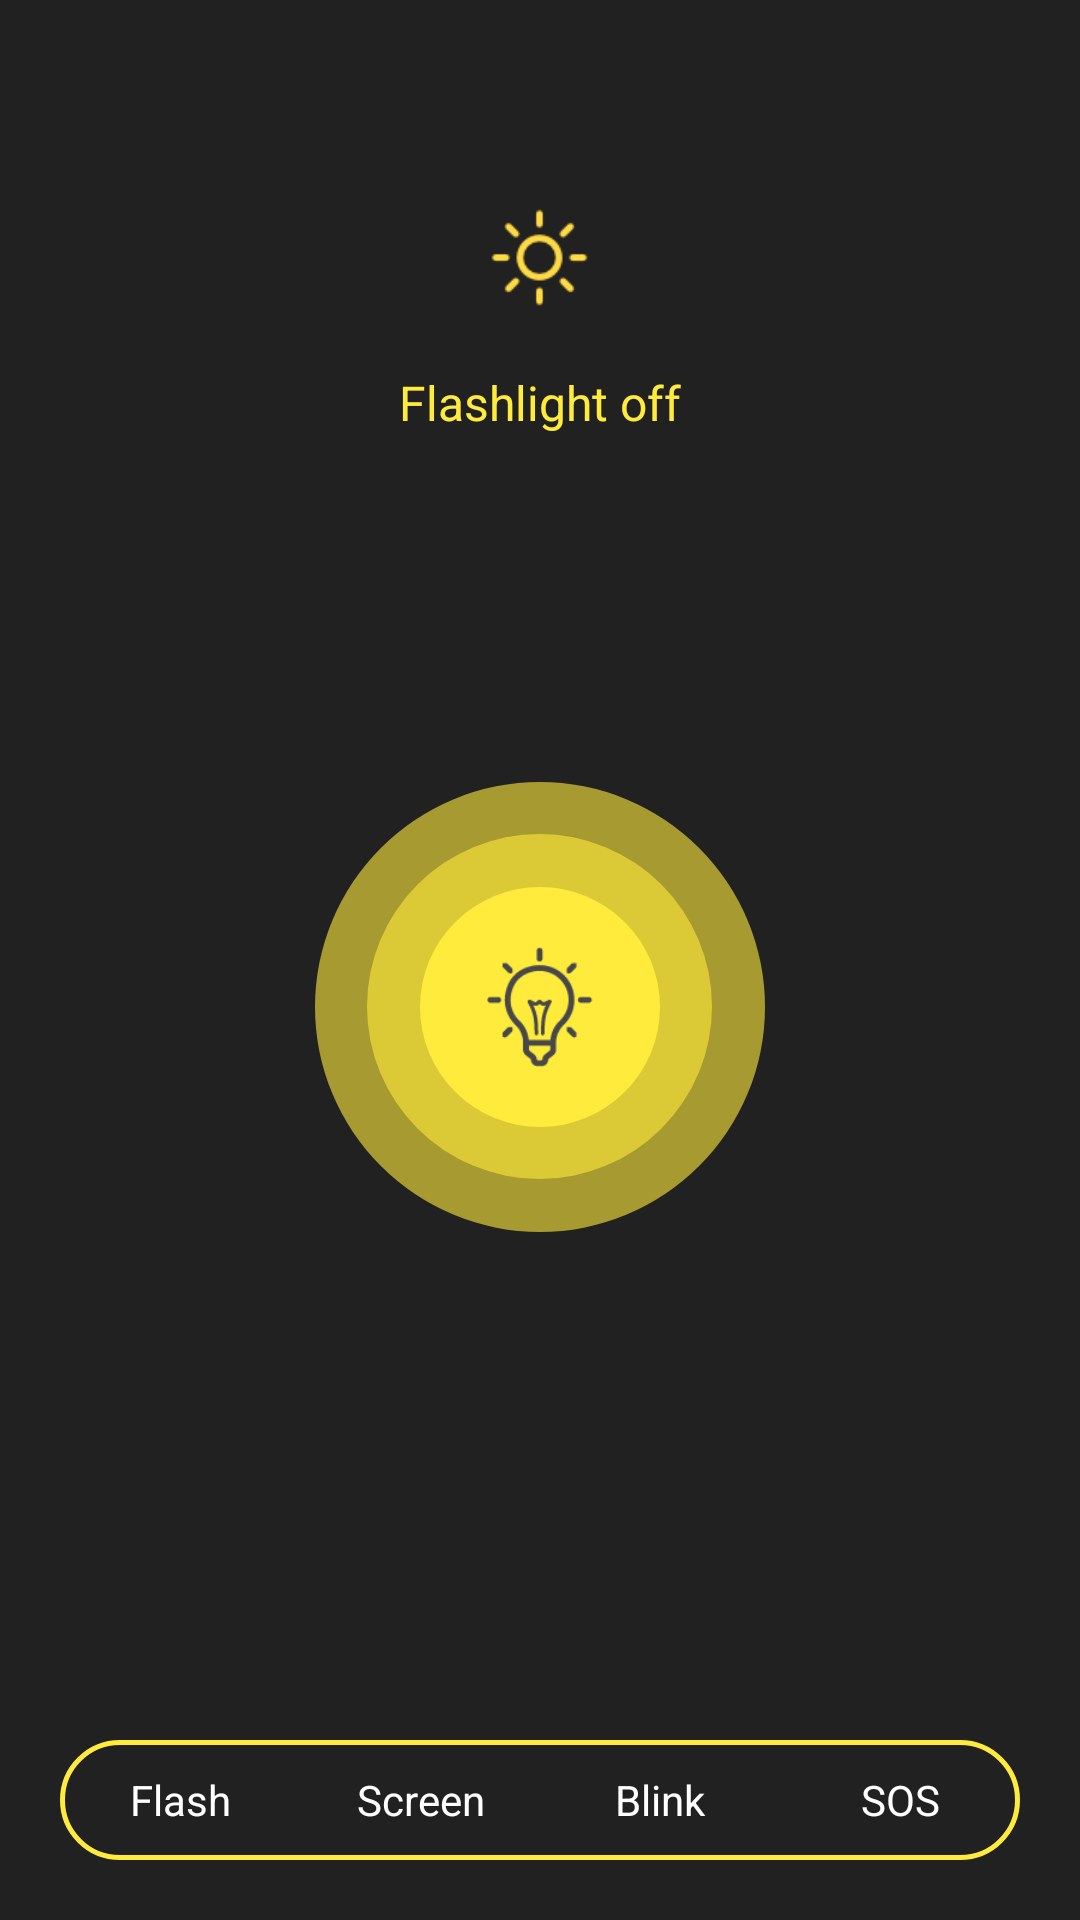

Reconstruct the res/layout file that produces this screen, plus the resources it refers to.
<!-- AndroidManifest.xml: activity theme FullscreenTheme -->
<!-- res/layout/activity_home.xml -->
<LinearLayout xmlns:android="http://schemas.android.com/apk/res/android"
    xmlns:tools="http://schemas.android.com/tools"
    android:id="@+id/home"
    android:layout_width="match_parent"
    android:layout_height="match_parent"
    android:background="@color/colorPrimary"
    android:orientation="vertical"
    tools:context="com.blueeagle.flashlight.HomeActivity">

    <LinearLayout
        android:layout_width="match_parent"
        android:layout_height="0dp"
        android:layout_weight="1"
        android:gravity="center"
        android:orientation="vertical">

        <LinearLayout
            android:layout_width="match_parent"
            android:layout_height="wrap_content"
            android:gravity="center"
            android:orientation="vertical">

            <ImageView
                android:layout_width="35dp"
                android:layout_height="35dp"
                android:scaleType="centerInside"
                android:src="@drawable/light_status_icon" />

            <TextView
                android:id="@+id/tvLightStatus"
                android:layout_width="wrap_content"
                android:layout_height="wrap_content"
                android:layout_marginTop="20dp"
                android:text="Flashlight off"
                android:textColor="@color/colorAccent"
                android:textSize="16sp" />

        </LinearLayout>

    </LinearLayout>

    <RelativeLayout
        android:layout_width="match_parent"
        android:layout_height="0dp"
        android:layout_gravity="center"
        android:layout_weight="1">

        <RelativeLayout
            android:id="@+id/btnTurnOnOffLight"
            android:layout_width="150dp"
            android:layout_height="150dp"
            android:layout_alignParentBottom="true"
            android:layout_centerHorizontal="true"
            android:layout_marginBottom="16dp">

            <View
                android:layout_width="150dp"
                android:layout_height="150dp"
                android:layout_centerInParent="true"
                android:alpha="0.6"
                android:background="@drawable/circle_back_ground" />

            <View
                android:layout_width="115dp"
                android:layout_height="115dp"
                android:layout_centerInParent="true"
                android:alpha="0.6"
                android:background="@drawable/circle_back_ground" />

            <View
                android:layout_width="80dp"
                android:layout_height="80dp"
                android:layout_centerInParent="true"
                android:background="@drawable/circle_back_ground" />

            <ImageView
                android:id="@+id/imvLightBuld"
                android:layout_width="40dp"
                android:layout_height="40dp"
                android:layout_centerInParent="true"
                android:scaleType="centerInside"
                android:src="@drawable/light_on" />

        </RelativeLayout>

    </RelativeLayout>

    <RelativeLayout
        android:layout_width="match_parent"
        android:layout_height="0dp"
        android:layout_weight="1">

        <RadioGroup
            android:id="@+id/rbgMode"
            android:layout_width="match_parent"
            android:layout_height="40dp"
            android:layout_alignParentBottom="true"
            android:layout_margin="20dp"
            android:layout_marginBottom="30dp"
            android:background="@drawable/rectangle_back_ground"
            android:orientation="horizontal">

            <RadioButton
                android:id="@+id/rbFlash"
                android:layout_width="0dp"
                android:layout_height="match_parent"
                android:layout_weight="1"
                android:background="@drawable/toggle_selector_left_back"
                android:button="@null"
                android:gravity="center"
                android:text="Flash"
                android:textColor="@android:color/white" />

            <RadioButton
                android:id="@+id/rbScreen"
                android:layout_width="0dp"
                android:layout_height="match_parent"
                android:layout_weight="1"
                android:background="@drawable/toggle_selector_default_back"
                android:button="@null"
                android:gravity="center"
                android:text="Screen"
                android:textColor="@android:color/white" />

            <RadioButton
                android:id="@+id/rbTwinkle"
                android:layout_width="0dp"
                android:layout_height="match_parent"
                android:layout_weight="1"
                android:background="@drawable/toggle_selector_default_back"
                android:button="@null"
                android:gravity="center"
                android:text="Blink"
                android:textColor="@android:color/white" />

            <RadioButton
                android:id="@+id/rbSOS"
                android:layout_width="0dp"
                android:layout_height="match_parent"
                android:layout_weight="1"
                android:background="@drawable/toggle_selector_right_back"
                android:button="@null"
                android:gravity="center"
                android:text="SOS"
                android:textColor="@android:color/white" />

        </RadioGroup>

        <LinearLayout
            android:id="@+id/twinkleSettings"
            android:layout_width="match_parent"
            android:layout_height="wrap_content"
            android:layout_alignParentBottom="true"
            android:layout_marginBottom="90dp"
            android:layout_marginLeft="20dp"
            android:layout_marginRight="20dp"
            android:layout_marginTop="20dp"
            android:orientation="vertical"
            android:visibility="gone">

            <TextView
                android:id="@+id/tvTwinkleMessage"
                android:layout_width="wrap_content"
                android:layout_height="wrap_content"
                android:layout_gravity="center"
                android:layout_marginBottom="16dp"
                android:text="Blinking time is 0.1s"
                android:textColor="@color/colorAccent" />

            <SeekBar
                android:id="@+id/sbTwinkleTime"
                android:layout_width="match_parent"
                android:layout_height="wrap_content"
                android:max="2000"
                android:progress="100" />

        </LinearLayout>

    </RelativeLayout>

</LinearLayout>
<!-- resources referenced by this layout -->
<resources>
  <color name="colorAccent">#FFEB3B</color>
  <color name="colorPrimary">#212121</color>
  <!-- drawable circle_back_ground (drawable) -->
  <?xml version="1.0" encoding="utf-8"?>
  <shape xmlns:android="http://schemas.android.com/apk/res/android"
      android:shape="oval">
      <corners android:radius="100dp" />
      <solid android:color="@color/colorAccent" />
  </shape>
  <!-- drawable light_on: png bitmap (drawable, 2211 bytes) -->
  <!-- drawable light_status_icon: png bitmap (drawable, 1518 bytes) -->
  <!-- drawable rectangle_back_ground (drawable) -->
  <?xml version="1.0" encoding="utf-8"?>
  <shape xmlns:android="http://schemas.android.com/apk/res/android"
      android:shape="rectangle">
      <corners android:radius="20dp" />
      <solid android:color="@color/colorPrimary" />
      <stroke
          android:width="1.5dp"
          android:color="@color/colorAccent" />
  </shape>
  <!-- drawable toggle_selector_default_back (drawable) -->
  <?xml version="1.0" encoding="utf-8"?>
  <selector xmlns:android="http://schemas.android.com/apk/res/android">
      <item android:color="@color/colorPrimary" android:drawable="@color/colorAccent" android:state_pressed="true" />
      <item android:color="@color/colorPrimary" android:drawable="@color/colorAccent" android:state_checked="true" />
      <item android:color="@android:color/white" android:drawable="@android:color/transparent" />
  </selector>
  <!-- drawable toggle_selector_left_back (drawable) -->
  <?xml version="1.0" encoding="utf-8"?>
  <selector xmlns:android="http://schemas.android.com/apk/res/android">
      <item android:color="@color/colorPrimary" android:drawable="@drawable/toggle_left" android:state_pressed="true" />
      <item android:color="@color/colorPrimary" android:drawable="@drawable/toggle_left" android:state_checked="true" />
      <item android:color="@android:color/white" android:drawable="@android:color/transparent" />
  </selector>
  <!-- drawable toggle_selector_right_back (drawable) -->
  <?xml version="1.0" encoding="utf-8"?>
  <selector xmlns:android="http://schemas.android.com/apk/res/android">
      <item android:color="@color/colorPrimary" android:drawable="@drawable/toggle_right" android:state_pressed="true" />
      <item android:color="@color/colorPrimary" android:drawable="@drawable/toggle_right" android:state_checked="true" />
      <item android:color="@android:color/white" android:drawable="@android:color/transparent" />
  </selector>
  <style name="FullscreenTheme" parent="AppTheme">
          <item name="windowActionBar">false</item>
          <item name="windowNoTitle">true</item>
      </style>
  <!-- drawable toggle_left (drawable) -->
  <?xml version="1.0" encoding="utf-8"?>
  <shape xmlns:android="http://schemas.android.com/apk/res/android"
      android:shape="rectangle">
      <corners
          android:bottomLeftRadius="20dp"
          android:topLeftRadius="20dp" />
  
      <solid android:color="@color/colorAccent" />
  </shape>
  <!-- drawable toggle_right (drawable) -->
  <?xml version="1.0" encoding="utf-8"?>
  <shape xmlns:android="http://schemas.android.com/apk/res/android"
      android:shape="rectangle">
      <corners
          android:bottomRightRadius="20dp"
          android:topRightRadius="20dp" />
  
      <solid android:color="@color/colorAccent" />
  </shape>
  <style name="AppTheme" parent="Theme.AppCompat.Light.DarkActionBar">
          
          <item name="colorPrimary">@color/colorPrimary</item>
          <item name="colorPrimaryDark">@color/colorPrimaryDark</item>
          <item name="colorAccent">@color/colorAccent</item>
      </style>
  <color name="colorPrimaryDark">#212121</color>
</resources>
